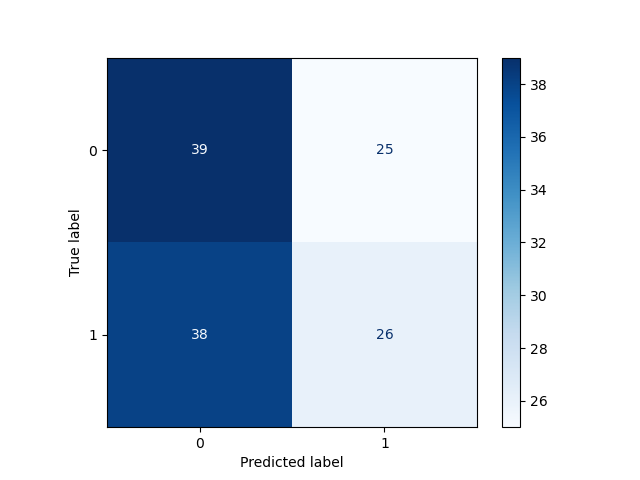

The table this chart was drawn from, first rows:
, Pred 0, Pred 1
True 0, 39, 25
True 1, 38, 26
